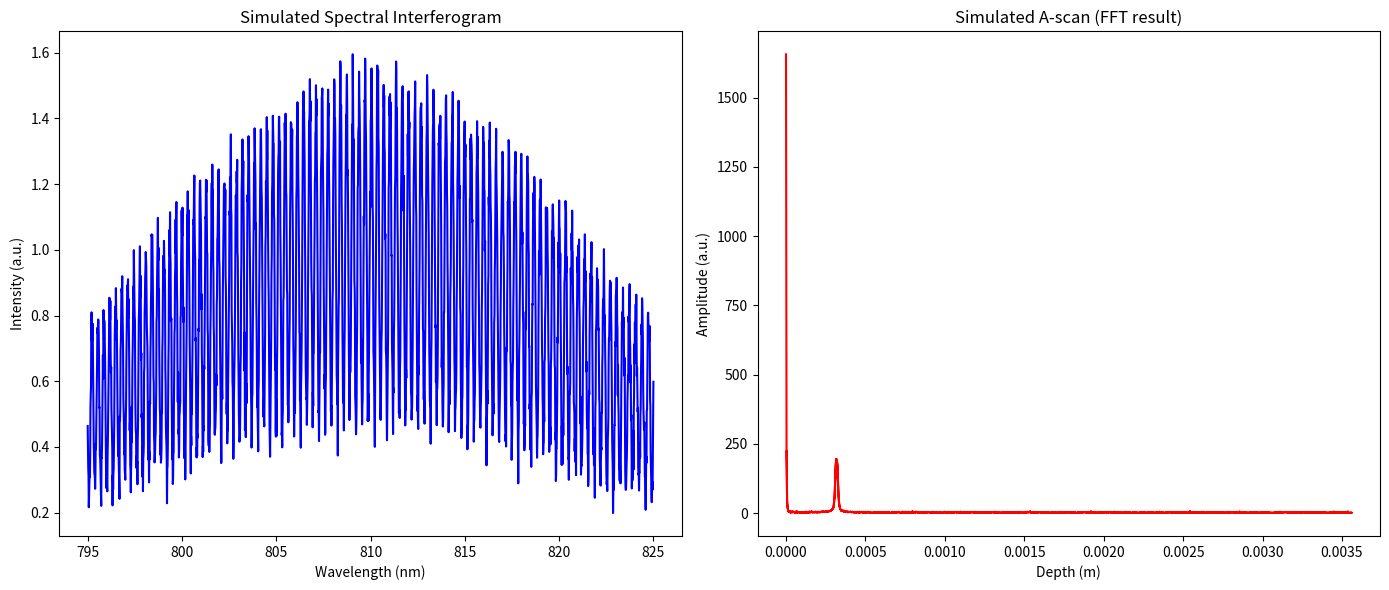

Recreate this plot in Python.
import numpy as np
import matplotlib.pyplot as plt
"""
This script simulates a spectral‐domain OCT measurement for a single reflector. It defines a Gaussian light source spectrum over a specified bandwidth, computes the spectral interferogram including a cosine fringe term for a reflector at 1 mm depth with reflectivity R, adds white Gaussian noise, and then performs an FFT to obtain the depth‐resolved A‐scan. Finally, it plots the noisy spectral interferogram versus wavelength and the resulting A‐scan amplitude versus depth.
"""

# Simulation parameters
lambda0 = 810e-9         # central wavelength in meters
BW = 30e-9               # full width at half maximum (FWHM) bandwidth in meters
num_pixels = 2048        # number of pixels on the detector (Basler r2l2048-172g5m)

# Generate wavelength array (linear spacing)
lambda_min = lambda0 - BW/2
lambda_max = lambda0 + BW/2
wavelengths = np.linspace(lambda_min, lambda_max, num_pixels)

# Convert wavelengths to wavenumbers (k = 2π/λ)
k = 2 * np.pi / wavelengths

# Define a Gaussian source spectrum S(k) in wavelength space
# The standard deviation is obtained from FWHM (FWHM = 2.355*σ)
sigma = BW / 2.355
S_lambda = np.exp(-((wavelengths - lambda0)**2) / (2 * sigma**2))
# Normalize spectrum for convenience
S_lambda = S_lambda / np.max(S_lambda)

# Define sample parameters: single reflector at depth z0 with reflectivity R
z0 = 1e-3   # reflector depth in meters (1 mm)
R = 0.5     # reflectivity (can be between 0 and 1)
phi = 0.0   # initial phase offset

# Compute the spectral interferogram I(k)
# The interferometric term is modeled as: I(k) = S(k) * [1 + R*cos(2*k*z0 + phi)]
I_k = S_lambda * (1 + R * np.cos(2 * k * z0 + phi))

# Optionally, add some white Gaussian noise (e.g., simulating shot noise)
noise_level = 0.05  # adjust noise level as needed
noise = np.random.normal(0, noise_level, size=I_k.shape)
I_k_noisy = I_k + noise

# To compute the depth profile (A-scan), perform a Fourier transform on the interferogram.
# Note: Ideally, k should be uniformly sampled. If not, you would need to re-sample.
A_scan = np.fft.fft(I_k_noisy)
# Generate the corresponding depth axis.
# The FFT frequency (in terms of k) is computed using the spacing in k.
dk = (k[-1] - k[0]) / (num_pixels - 1)
depth_axis = np.fft.fftfreq(num_pixels, d=dk)
# Since the depth profile is real-valued, take the absolute value and only the positive half.
depth_axis = np.abs(depth_axis)
A_scan_abs = np.abs(A_scan)

# Plot the simulated spectral interferogram and the corresponding A-scan
plt.figure(figsize=(14, 6))

plt.subplot(1, 2, 1)
plt.plot(wavelengths * 1e9, I_k_noisy, 'b-')
plt.xlabel('Wavelength (nm)')
plt.ylabel('Intensity (a.u.)')
plt.title('Simulated Spectral Interferogram')

plt.subplot(1, 2, 2)
plt.plot(depth_axis, A_scan_abs, 'r-')
plt.xlabel('Depth (m)')
plt.ylabel('Amplitude (a.u.)')
plt.title('Simulated A-scan (FFT result)')
plt.tight_layout()
plt.show()
